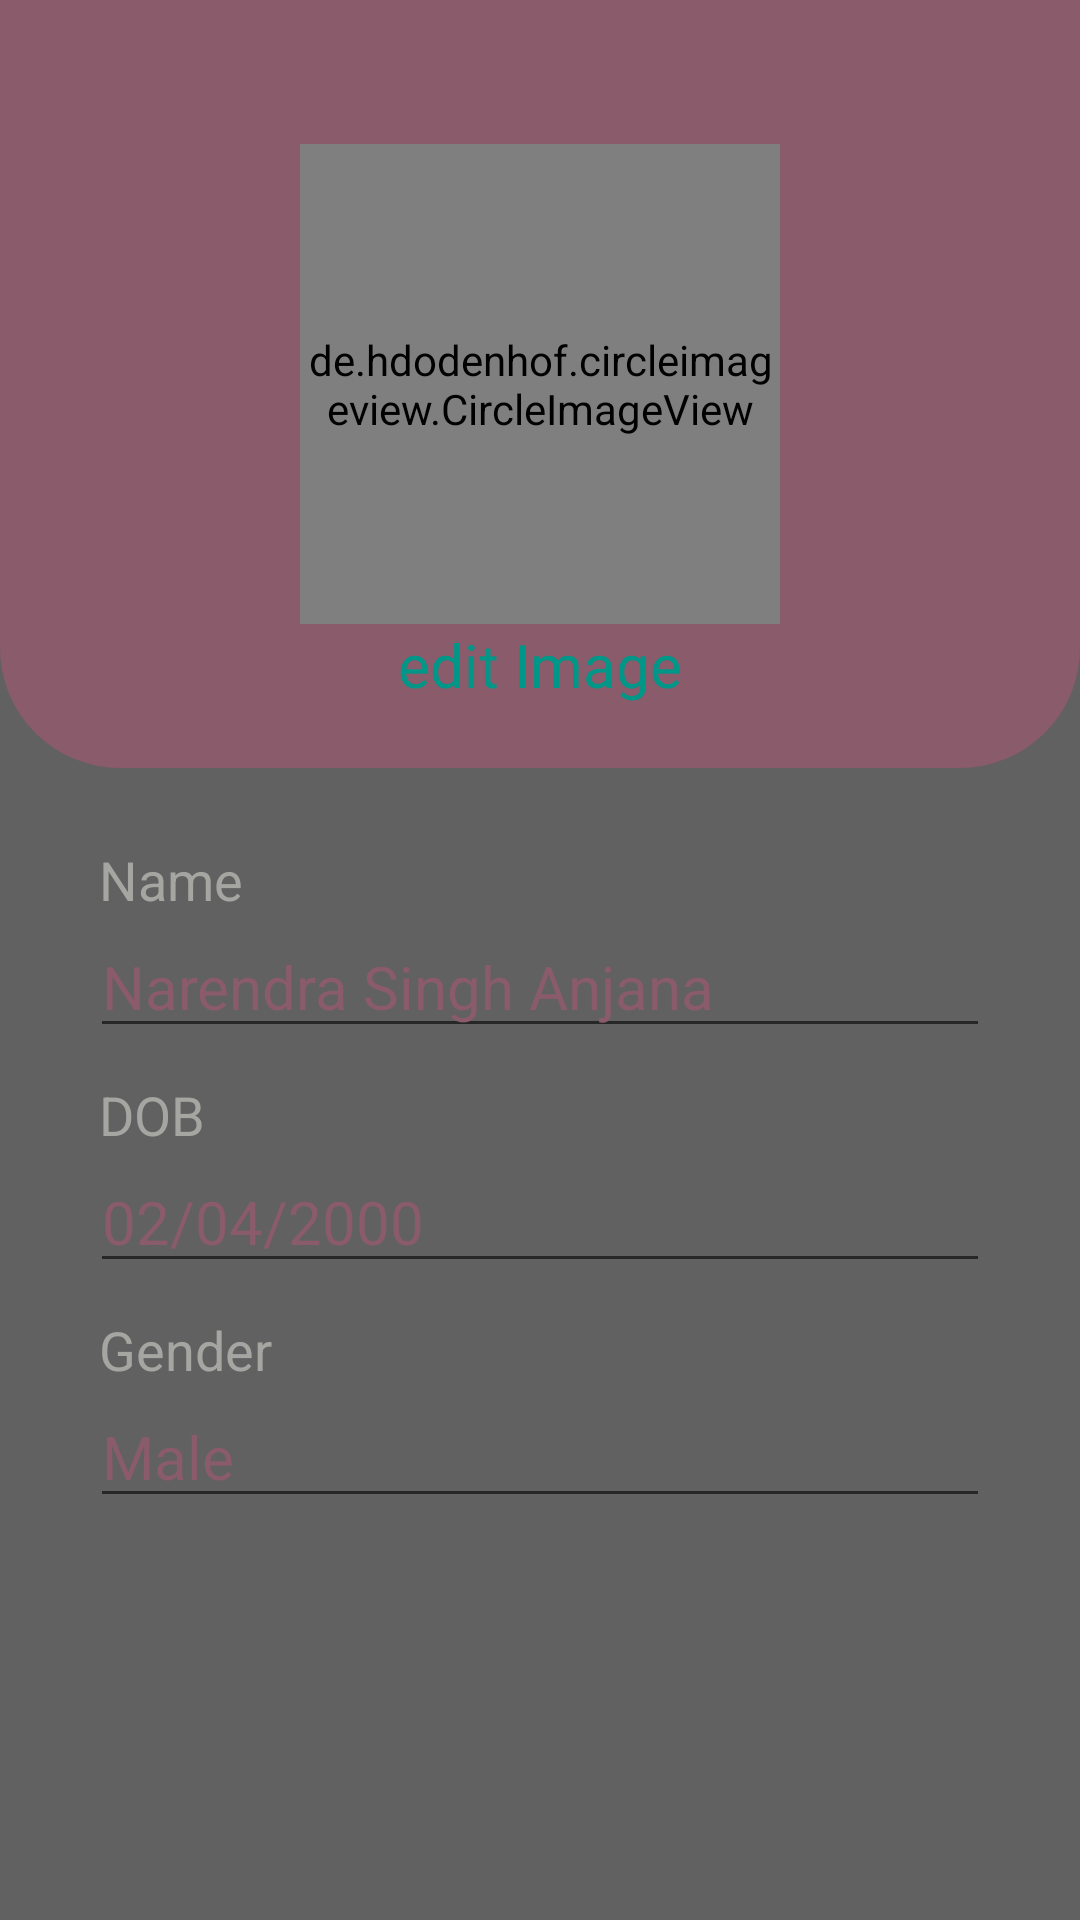

This screen was rendered from an Android layout file. Write that file and the resources it references.
<!-- AndroidManifest.xml: activity theme AppTheme1 -->
<!-- res/layout/activity_update_profile.xml -->
<?xml version="1.0" encoding="utf-8"?>
<LinearLayout xmlns:android="http://schemas.android.com/apk/res/android"
    xmlns:app="http://schemas.android.com/apk/res-auto"
    xmlns:tools="http://schemas.android.com/tools"
    android:layout_width="match_parent"
    android:layout_height="match_parent"
    tools:context=".Activities.UpdateProfileActivity"
    android:background="@color/Dark"

    android:orientation="vertical"
    >
<RelativeLayout
    android:layout_width="match_parent"
    android:layout_height="0dp"
    android:layout_weight="0.4"
    android:background="@drawable/profile_rectangle"
    android:padding="20dp"

    >

    <de.hdodenhof.circleimageview.CircleImageView
        android:clickable="true"
        android:id="@+id/profile_image"
        android:layout_width="160dp"
        android:layout_height="160dp"
        android:layout_centerInParent="true"
        android:onClick="zoomProfileImage"

        />
    <TextView
        android:id="@+id/editImage"
        android:layout_width="wrap_content"
        android:layout_height="wrap_content"
        android:clickable="true"
        android:text="edit Image"
        android:onClick="getImage"
        android:textColor="@color/Main"
        android:textSize="20sp"
        android:layout_centerInParent="true"
        android:layout_below="@+id/profile_image"

        />

</RelativeLayout>
    <RelativeLayout
        android:layout_width="match_parent"
        android:layout_height="0dp"
        android:layout_weight="0.6"
        android:background="@color/Dark"
       android:padding="15dp"
        >
        <RelativeLayout
            android:id="@+id/nameLayout"
            android:layout_width="wrap_content"
            android:layout_height="wrap_content"
            android:layout_centerHorizontal="true"
            android:layout_marginTop="10dp"
            >
        <TextView
            android:id="@+id/text1"
            android:layout_width="wrap_content"
            android:layout_height="wrap_content"
            android:text="Name"
            android:textSize="18sp"
            android:layout_marginStart="3dp"
            android:textColor="@color/white"
            android:layout_marginLeft="3dp" />
        <EditText
            android:id="@+id/nameEditText"
            android:layout_width="300dp"
            android:layout_height="wrap_content"
            android:textSize="20sp"
            android:textColor="@color/colorPrimary"
            android:clickable="false"
            android:focusable="false"
            android:layout_below="@+id/text1"
            android:text="Narendra Singh Anjana"/>

            <ImageView
                android:id="@+id/editName"
                android:padding="5dp"
                android:clickable="true"
                android:onClick="editname"
                android:layout_width="wrap_content"
                android:layout_height="wrap_content"
                android:layout_alignTop="@+id/nameEditText"
                android:layout_alignBottom="@+id/nameEditText"
                android:layout_alignRight="@+id/nameEditText"
                android:src="@drawable/edit" />

        </RelativeLayout>


        <RelativeLayout
            android:id="@+id/dobLayout"
            android:layout_below="@+id/nameLayout"
            android:layout_width="wrap_content"
            android:layout_height="wrap_content"
            android:layout_marginTop="10dp"
            android:layout_centerHorizontal="true"

            >
            <TextView
                android:id="@+id/text2"
                android:layout_width="wrap_content"
                android:layout_height="wrap_content"
                android:text="DOB"
                android:textSize="18sp"
                android:layout_marginStart="3dp"
                android:textColor="@color/white"
                android:layout_marginLeft="3dp" />
            <EditText
                android:id="@+id/dobEditText"
                android:layout_width="300dp"
                android:layout_height="wrap_content"
                android:textSize="20sp"
                android:textColor="@color/colorPrimary"
                android:clickable="false"
                android:focusable="false"
                android:layout_below="@+id/text2"
                android:text="02/04/2000"/>

            <ImageView
                android:id="@+id/editDob"
                android:padding="5dp"
                android:clickable="true"
                android:onClick="editDob"
                android:layout_width="wrap_content"
                android:layout_height="wrap_content"
                android:layout_alignTop="@+id/dobEditText"
                android:layout_alignBottom="@+id/dobEditText"
                android:layout_alignRight="@+id/dobEditText"
                android:src="@drawable/edit" />

        </RelativeLayout>
        <RelativeLayout
            android:id="@+id/genderLayout"
            android:layout_below="@+id/dobLayout"
            android:layout_width="wrap_content"
            android:layout_height="wrap_content"
            android:layout_marginTop="10dp"
            android:layout_centerHorizontal="true"

            >
            <TextView
                android:id="@+id/text3"
                android:layout_width="wrap_content"
                android:layout_height="wrap_content"
                android:text="Gender"
                android:textSize="18sp"
                android:layout_marginStart="3dp"
                android:textColor="@color/white"
                android:layout_marginLeft="3dp" />
            <EditText
                android:id="@+id/genderEditText"
                android:layout_width="300dp"
                android:layout_height="wrap_content"
                android:textSize="20sp"
                android:textColor="@color/colorPrimary"
                android:focusable="false"
                android:layout_below="@+id/text3"
                android:text="Male"/>

            <ImageView
                android:id="@+id/editGender"
                android:padding="5dp"
                android:clickable="true"
                android:onClick="editGender"
                android:layout_width="wrap_content"
                android:layout_height="wrap_content"
                android:layout_alignTop="@+id/genderEditText"
                android:layout_alignBottom="@+id/genderEditText"
                android:layout_alignRight="@+id/genderEditText"
                android:src="@drawable/edit" />

        </RelativeLayout>

        <Button
            android:id="@+id/updateButton"
            android:layout_width="180dp"
            android:layout_height="wrap_content"
            android:text="Update Info"
            android:textSize="25sp"
            android:visibility="invisible"
            android:onClick="updateData"
            android:textColor="@color/Main"
            android:textAllCaps="false"
            android:background="@drawable/circular_button"
            android:layout_centerHorizontal="true"
            android:layout_below="@id/genderLayout"
            android:layout_marginTop="80dp"

            />



    </RelativeLayout>
</LinearLayout>
<!-- resources referenced by this layout -->
<resources>
  <color name="Dark">#616161</color>
  <color name="Main">#009688</color>
  <color name="colorPrimary">#8A5B6A</color>
  <color name="white">#A5A5A2</color>
  <!-- drawable circular_button (drawable-xhdpi) -->
  <?xml version="1.0" encoding="utf-8"?>
  <shape xmlns:android="http://schemas.android.com/apk/res/android">
      android:shape="oval"
      >
      
      <solid android:color="@color/button"
           />
      <padding
          android:top="10dp"
          android:bottom="10dp"
          android:right="10dp"
          android:left="10dp"
          />
      <corners
          android:bottomLeftRadius="30dp"
          android:bottomRightRadius="30dp"
          android:topLeftRadius="30dp"
          android:topRightRadius="30dp" />
  
  
      
  
  </shape>
  <!-- drawable profile_rectangle (drawable-hdpi) -->
  <?xml version="1.0" encoding="utf-8"?>
  <shape xmlns:android="http://schemas.android.com/apk/res/android">
      android:shape="oval"
      >
      
      <solid android:color="@color/colorPrimary"
           />
      <corners
          android:bottomLeftRadius="40dp"
          android:bottomRightRadius="40dp"
         />
  
  
      
  
  </shape>
  <style name="AppTheme1" parent="Theme.AppCompat.Light.NoActionBar">
          
          <item name="colorPrimary">@color/colorPrimary</item>
          <item name="colorPrimaryDark">@color/colorPrimary</item>
          <item name="colorAccent">@color/colorAccent</item>
      </style>
  <color name="button">#43d9d9</color>
  <color name="colorAccent">#03DAC5</color>
</resources>
